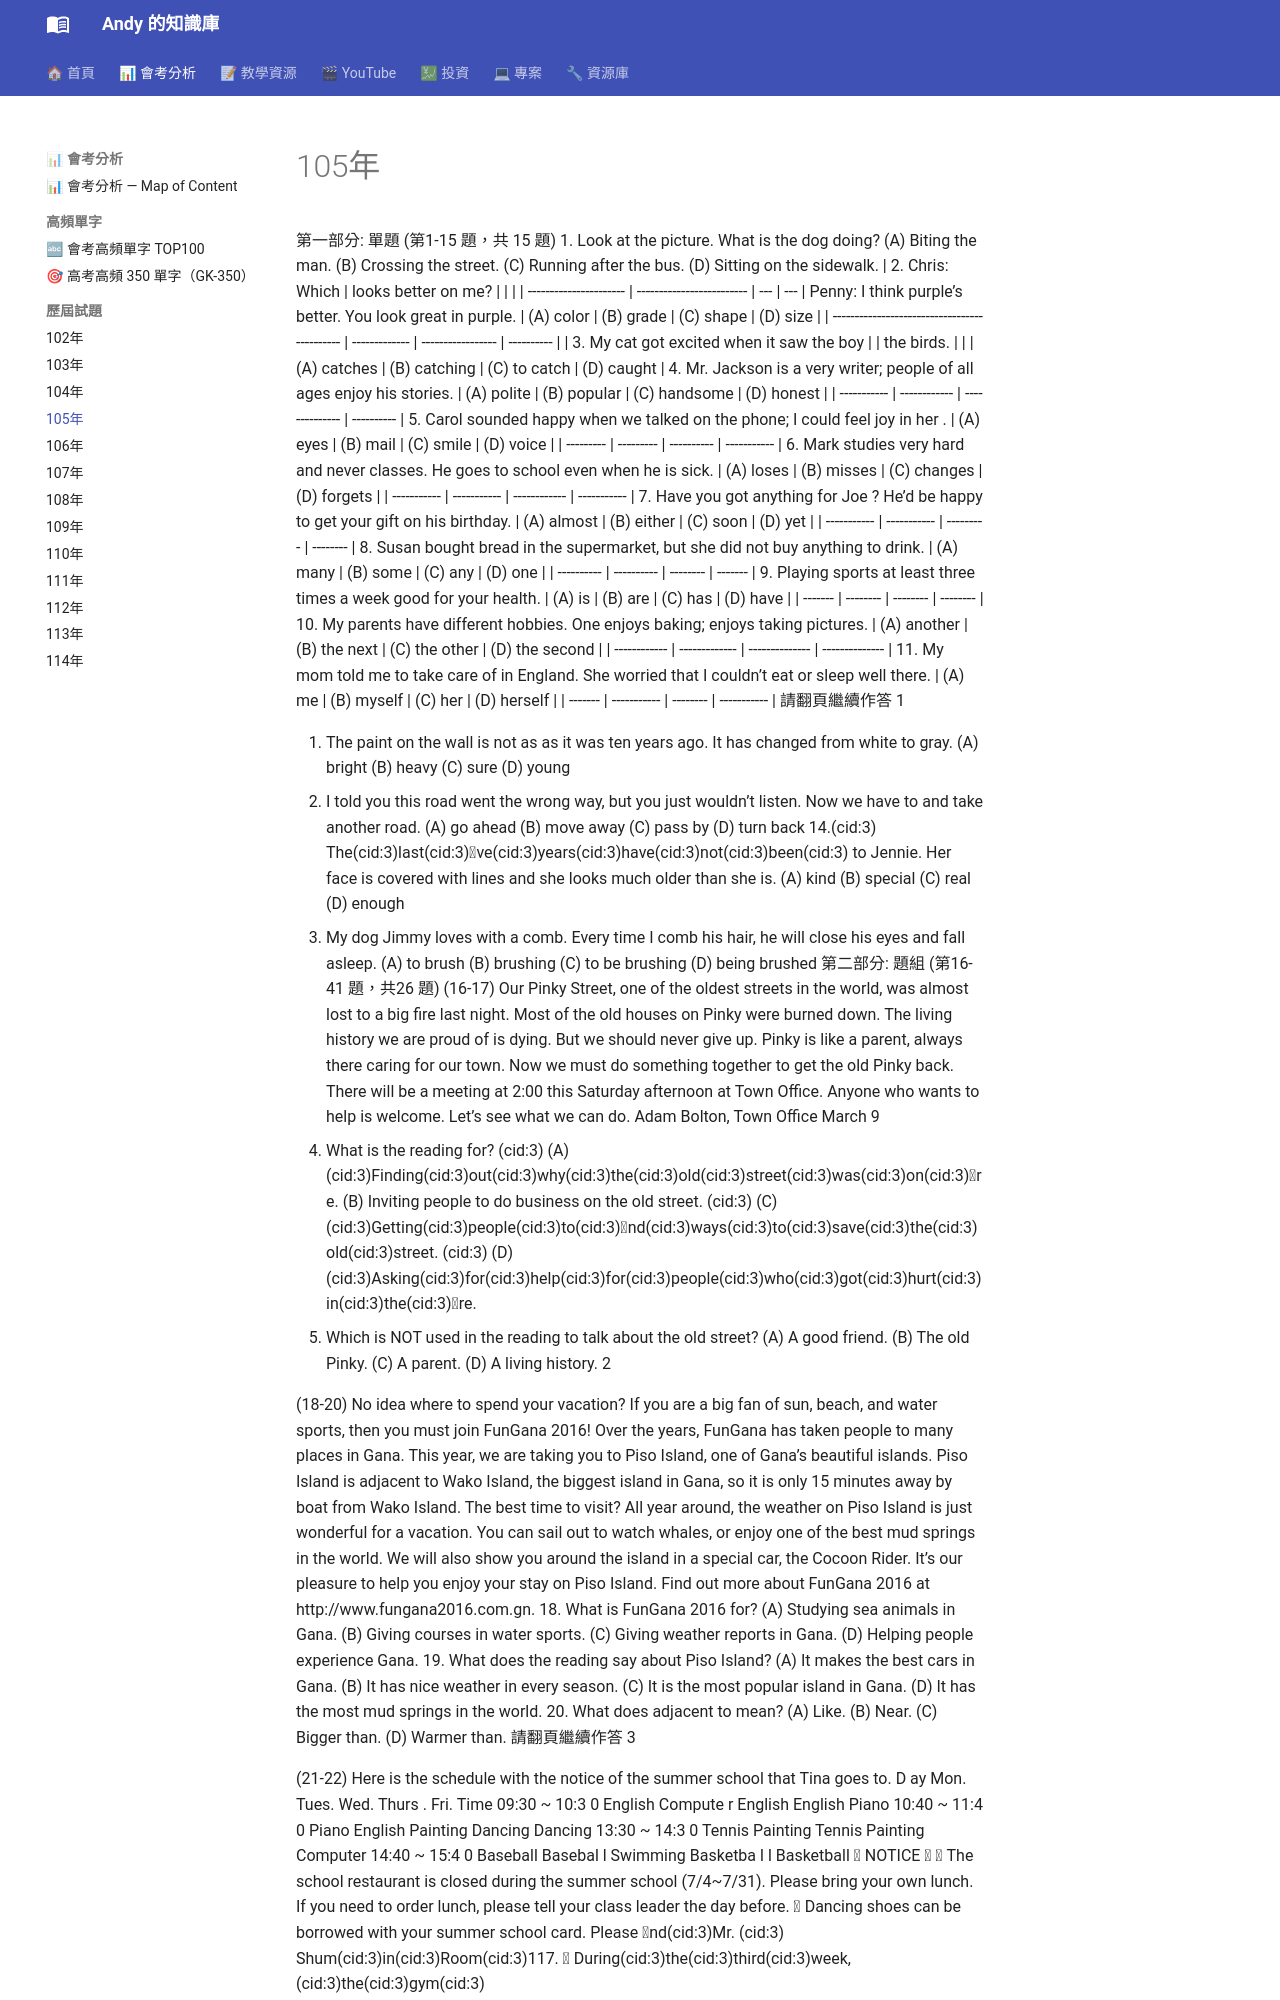

repository: andyjunyi/knowledge-base · page: 03 - 會考分析/歷屆試題/105年會考試題/index.html · generator: mkdocs

第一部分: 單題 (第1-15 題，共 15 題)
1.  Look at the picture.  What is the dog doing?
(A) Biting the man.
(B) Crossing the street.
(C) Running after the bus.
(D) Sitting on the sidewalk.
| 2.  Chris: Which       |     looks better on me?   |     |     |
| ---------------------- | ------------------------- | --- | --- |
        Penny: I think purple’s better.  You look great in purple.
| (A) color                                    | (B) grade     | (C) shape         | (D) size   |
| -------------------------------------------- | ------------- | ----------------- | ---------- |
| 3.  My cat got excited when it saw the boy   |               |        the birds. |            |
| (A) catches                                  | (B) catching  | (C)  to catch     | (D) caught |
4.  Mr. Jackson is a very           writer; people of all ages enjoy his stories.
| (A) polite  | (B) popular  | (C) handsome   | (D) honest |
| ----------- | ------------ | -------------- | ---------- |
5.  Carol sounded happy when we talked on the phone; I could feel joy in her          .
| (A) eyes  | (B) mail  | (C) smile  | (D) voice   |
| --------- | --------- | ---------- | ----------- |
6.  Mark studies very hard and never           classes.  He goes to school even when he is sick.
| (A) loses   | (B) misses  | (C) changes  | (D) forgets |
| ----------- | ----------- | ------------ | ----------- |
7.  Have you got anything for Joe        ?  He’d be happy to get your gift on his birthday.
| (A) almost  | (B) either  | (C) soon  | (D) yet  |
| ----------- | ----------- | --------- | -------- |
8.  Susan bought         bread in the supermarket, but she did not buy anything to drink.
| (A) many   | (B) some   | (C) any  | (D) one |
| ---------- | ---------- | -------- | ------- |
9.  Playing sports at least three times a week           good for your health.
| (A) is  | (B) are  | (C) has  | (D) have |
| ------- | -------- | -------- | -------- |
10.  My parents have different hobbies.  One enjoys baking;          enjoys taking pictures.
| (A) another  | (B) the next  | (C) the other  | (D) the second |
| ------------ | ------------- | -------------- | -------------- |
11.  My mom told me to take care of          in England.  She worried that I couldn’t eat
or sleep well there.
| (A) me  | (B) myself  | (C) her  | (D) herself |
| ------- | ----------- | -------- | ----------- |
請翻頁繼續作答
1

12. The paint on the wall is not as as it was ten years ago. It has changed from
white to gray.
(A) bright (B) heavy (C) sure (D) young
13. I told you this road went the wrong way, but you just wouldn’t listen. Now we have
to and take another road.
(A) go ahead (B) move away (C) pass by (D) turn back
14.(cid:3) The(cid:3)last(cid:3)ve(cid:3)years(cid:3)have(cid:3)not(cid:3)been(cid:3) to Jennie. Her face is covered with lines
and she looks much older than she is.
(A) kind (B) special (C) real (D) enough
15. My dog Jimmy loves with a comb. Every time I comb his hair, he will close
his eyes and fall asleep.
(A) to brush (B) brushing (C) to be brushing (D) being brushed
第二部分: 題組 (第16-41 題，共26 題)
(16-17)
Our Pinky Street, one of the oldest streets in the world, was almost lost to
a big fire last night. Most of the old houses on Pinky were burned down. The
living history we are proud of is dying. But we should never give up. Pinky is
like a parent, always there caring for our town. Now we must do something
together to get the old Pinky back. There will be a meeting at 2:00 this Saturday
afternoon at Town Office. Anyone who wants to help is welcome. Let’s see what
we can do.
Adam Bolton, Town Office
March 9
16. What is the reading for?
(cid:3) (A)(cid:3)Finding(cid:3)out(cid:3)why(cid:3)the(cid:3)old(cid:3)street(cid:3)was(cid:3)on(cid:3)re.
(B) Inviting people to do business on the old street.
(cid:3) (C)(cid:3)Getting(cid:3)people(cid:3)to(cid:3)nd(cid:3)ways(cid:3)to(cid:3)save(cid:3)the(cid:3)old(cid:3)street.
(cid:3) (D)(cid:3)Asking(cid:3)for(cid:3)help(cid:3)for(cid:3)people(cid:3)who(cid:3)got(cid:3)hurt(cid:3)in(cid:3)the(cid:3)re.
17. Which is NOT used in the reading to talk about the old street?
(A) A good friend. (B) The old Pinky. (C) A parent. (D) A living history.
2

(18-20)
No idea where to spend your vacation? If you are a big fan of sun, beach,
and water sports, then you must join FunGana 2016!
Over the years, FunGana has taken people to many places in Gana.
This year, we are taking you to Piso Island, one of Gana’s beautiful islands.
Piso Island is adjacent to Wako Island, the biggest island in Gana, so it is
only 15 minutes away by boat from Wako Island. The best time to visit?
All year around, the weather on Piso Island is just wonderful for a vacation.
You can sail out to watch whales, or enjoy one of the best mud springs in
the world. We will also show you around the island in a special car, the
Cocoon Rider. It’s our pleasure to help you enjoy your stay on Piso Island.
Find out more about FunGana 2016 at http://www.fungana2016.com.gn.
18. What is FunGana 2016 for?
(A) Studying sea animals in Gana.
(B) Giving courses in water sports.
(C) Giving weather reports in Gana.
(D) Helping people experience Gana.
19. What does the reading say about Piso Island?
(A) It makes the best cars in Gana.
(B) It has nice weather in every season.
(C) It is the most popular island in Gana.
(D) It has the most mud springs in the world.
20. What does adjacent to mean?
(A) Like.
(B) Near.
(C) Bigger than.
(D) Warmer than.
請翻頁繼續作答
3
